Dataset: coffee_dataset (GitHub, jujup1t3r/CoFFee). Classes: broken, defect damage, dry cherry, floater, foreign matter, full black, full sour, fungus damage, good, husk, immature, parchment, partial black, partial sour, severe insect damage, shell, slight insect damage, withered.

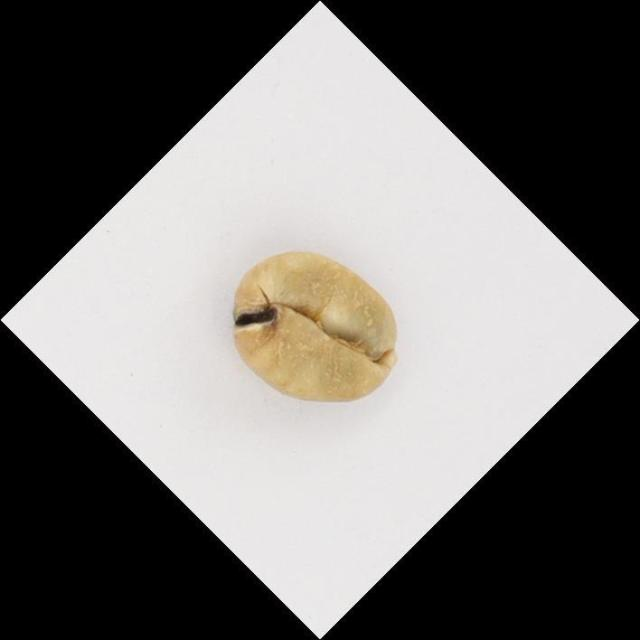
Label: slight insect damage

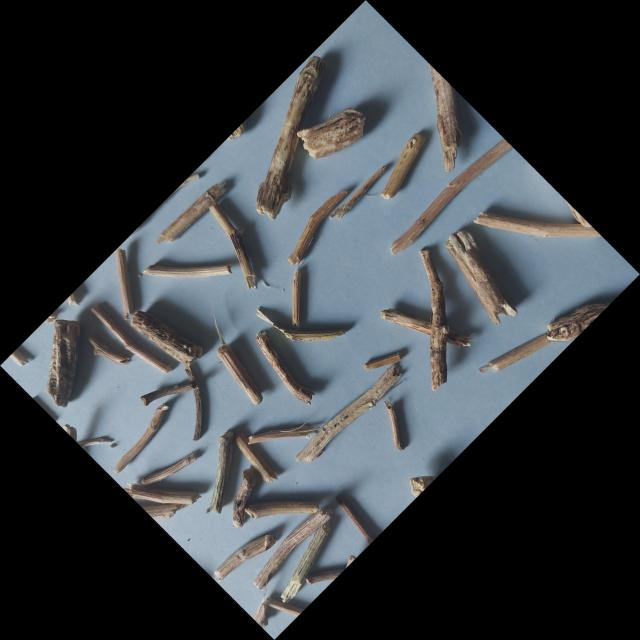
Label: foreign matter

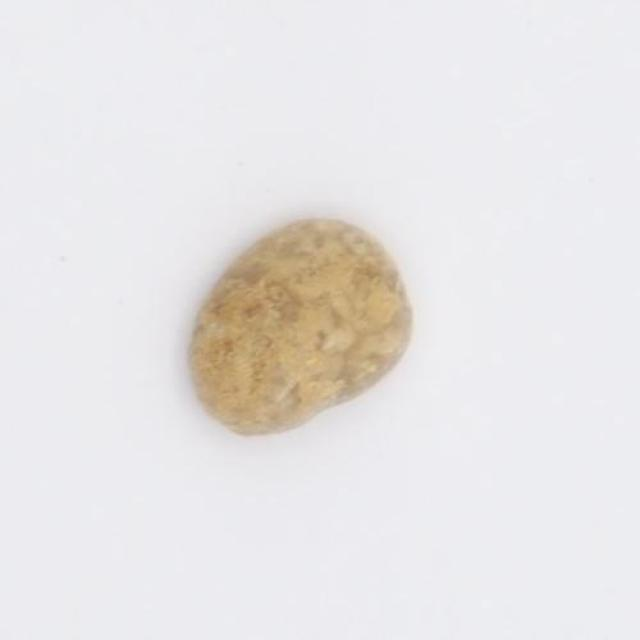
Label: partial sour

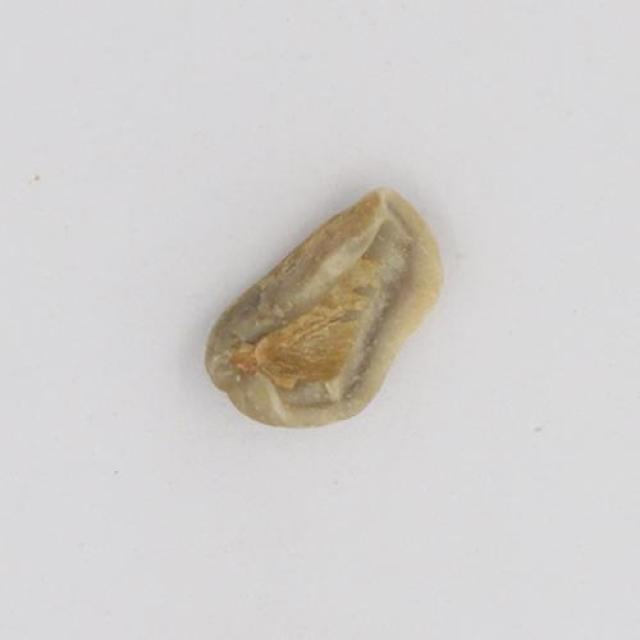
Label: shell

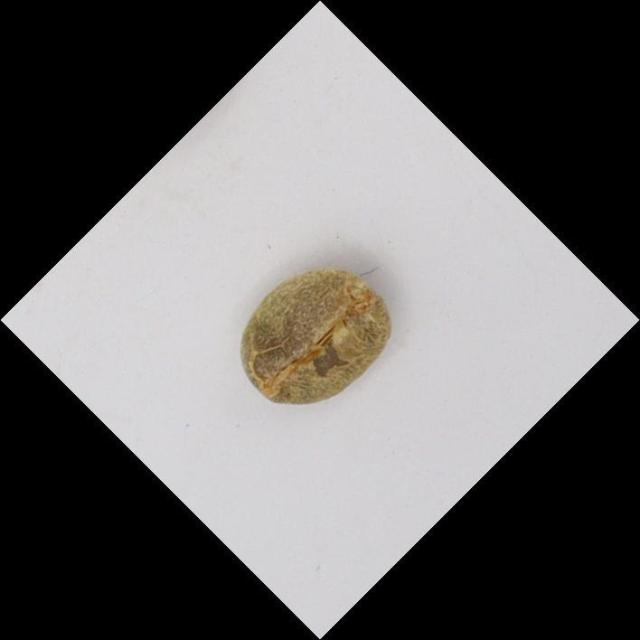
Label: withered

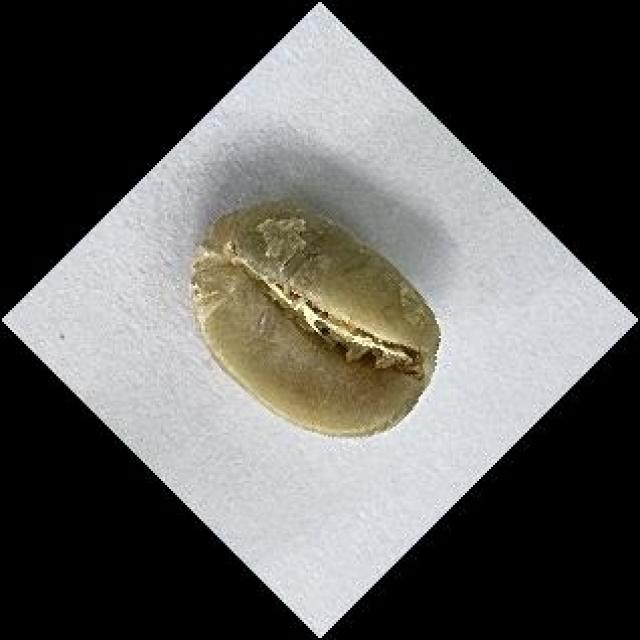
Label: good
